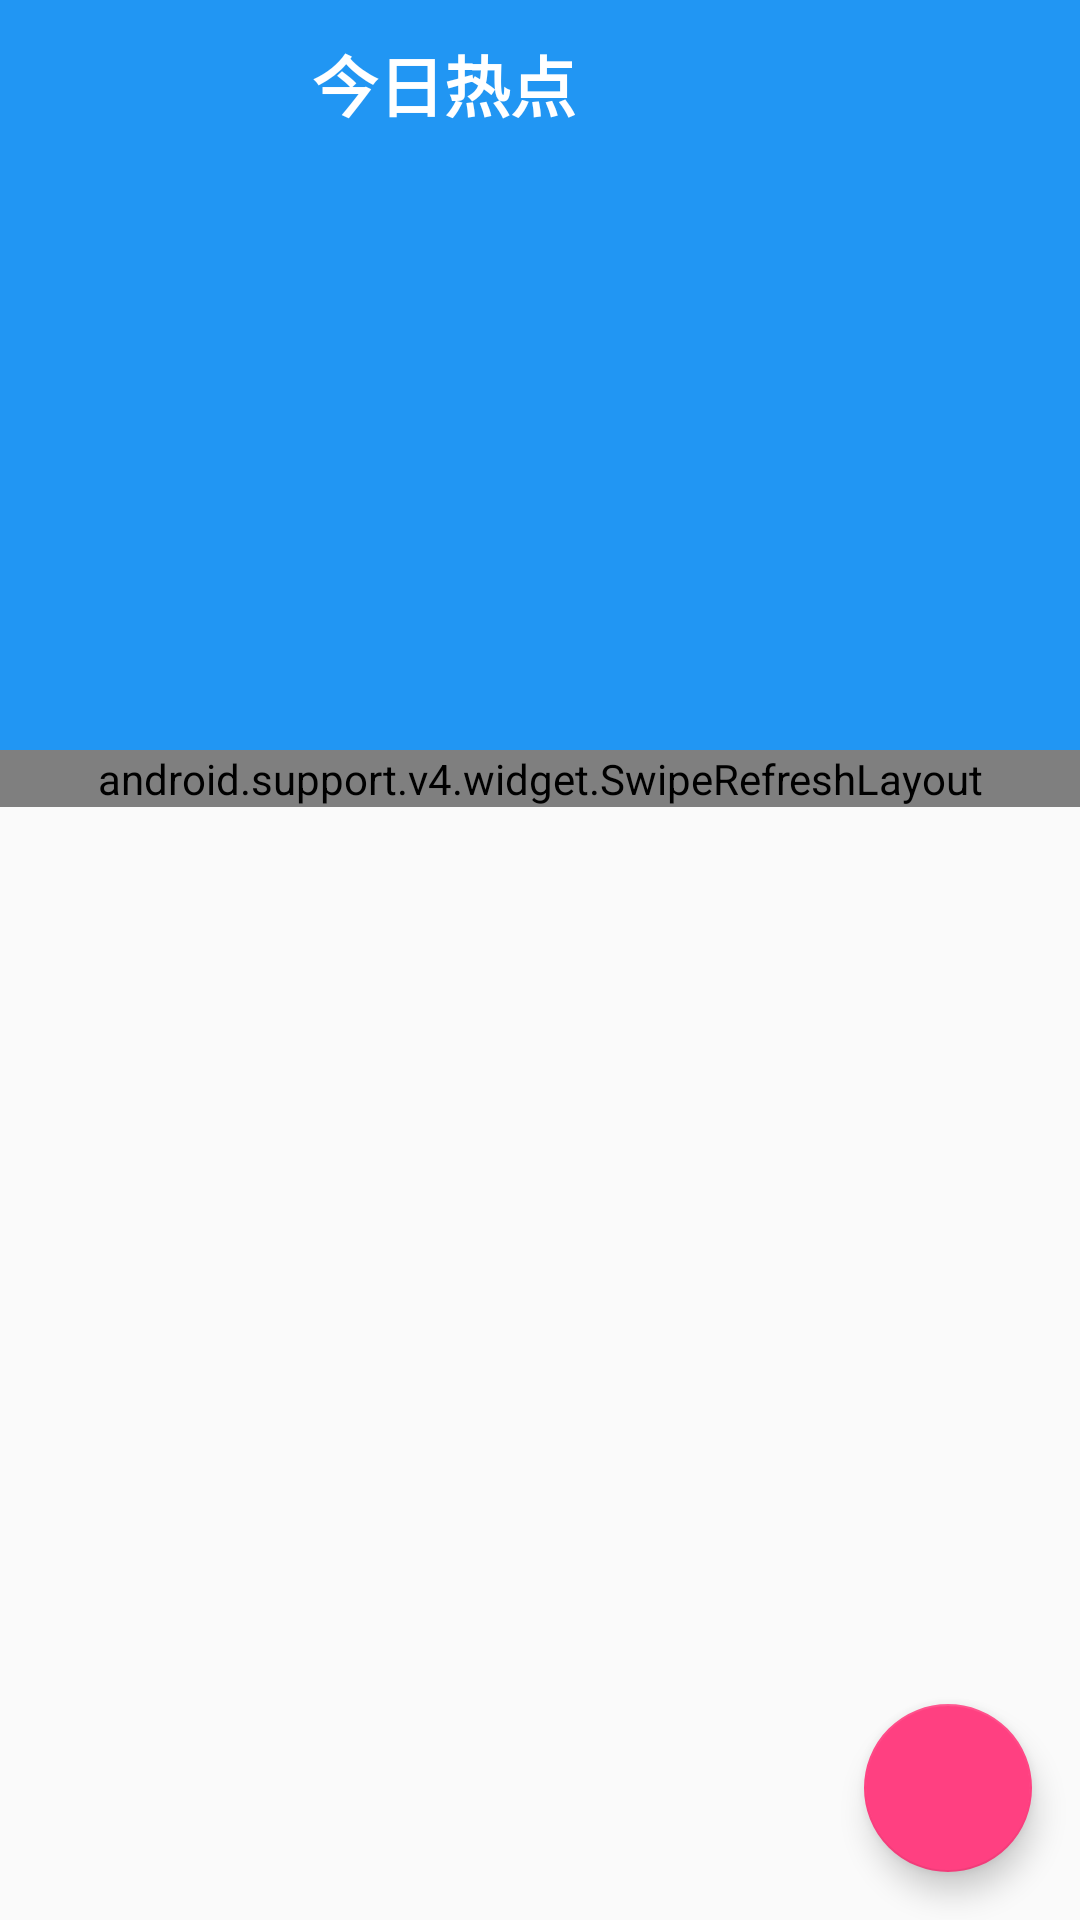

Android layout source for this screen:
<!-- AndroidManifest.xml: application theme AppTheme -->
<!-- res/layout/fragment_news_list.xml -->
<?xml version="1.0" encoding="utf-8"?>
<android.support.design.widget.CoordinatorLayout
    xmlns:android="http://schemas.android.com/apk/res/android"
    xmlns:app="http://schemas.android.com/apk/res-auto"
    android:layout_width="match_parent"
    android:layout_height="match_parent"
    >

    <android.support.design.widget.AppBarLayout
        android:layout_width="match_parent"
        android:layout_height="250dp"
        >

        <android.support.design.widget.CollapsingToolbarLayout
            android:layout_width="match_parent"
            android:layout_height="match_parent"
            android:theme="@style/ThemeOverlay.AppCompat.Dark.ActionBar"
            app:contentScrim="?attr/colorPrimary"
            app:layout_scrollFlags="scroll|exitUntilCollapsed"
            >

            <ViewFlipper
                android:id="@+id/view_flipper"
                android:layout_width="match_parent"
                android:layout_height="match_parent"
                app:layout_collapseMode="parallax"
                >
            </ViewFlipper>

            <android.support.v7.widget.Toolbar
                android:id="@+id/news_list_toolbar"
                android:layout_width="match_parent"
                android:layout_height="?attr/actionBarSize"
                app:layout_collapseMode="pin"
                >
                <TextView
                    android:id="@+id/title_text_view"
                    android:layout_width="match_parent"
                    android:layout_height="match_parent"
                    android:text="@string/today_news"
                    android:gravity="center"
                    android:textColor="#fff"
                    android:textSize="22sp"
                    android:textStyle="bold"
                    android:layout_marginRight="80dp"
                    />
            </android.support.v7.widget.Toolbar>

        </android.support.design.widget.CollapsingToolbarLayout>

    </android.support.design.widget.AppBarLayout>



    <android.support.v4.widget.SwipeRefreshLayout
        android:id="@+id/swipe_refresh"
        android:layout_width="match_parent"
        android:layout_height="wrap_content"
        app:layout_behavior="@string/appbar_scrolling_view_behavior"
        >

        <android.support.v7.widget.RecyclerView
            android:id="@+id/recycler_view_news_list"
            android:layout_width="match_parent"
            android:layout_height="match_parent"
            />
    </android.support.v4.widget.SwipeRefreshLayout>


    <android.support.design.widget.FloatingActionButton
        android:id="@+id/fab_pick_date"
        style="@style/floatingActionButtonStyle"
        />

</android.support.design.widget.CoordinatorLayout>
    
<!-- resources referenced by this layout -->
<resources>
  <string name="today_news">今日热点</string>
  <style name="floatingActionButtonStyle">
          <item name="android:layout_width">wrap_content</item>
          <item name="android:layout_height">wrap_content</item>
          <item name="android:layout_alignParentBottom">true</item>
          <item name="android:layout_alignParentRight">true</item>
          <item name="android:layout_gravity">bottom|right</item>
          <item name="android:src">@drawable/ic_action_go_to_date</item>
          <item name="android:layout_marginRight">16dp</item>
          <item name="android:layout_marginBottom">16dp</item>
      </style>
  <style name="AppTheme" parent="Theme.AppCompat.Light.NoActionBar">
          
          <item name="colorPrimary">@color/color_primary</item>
          <item name="colorPrimaryDark">@color/color_primary_dark</item>
          <item name="colorAccent">@color/colorAccent</item>
      </style>
  <color name="color_primary">#2196f3</color>
  <color name="color_primary_dark">#1976d2</color>
  <color name="colorAccent">#FF4081</color>
</resources>
